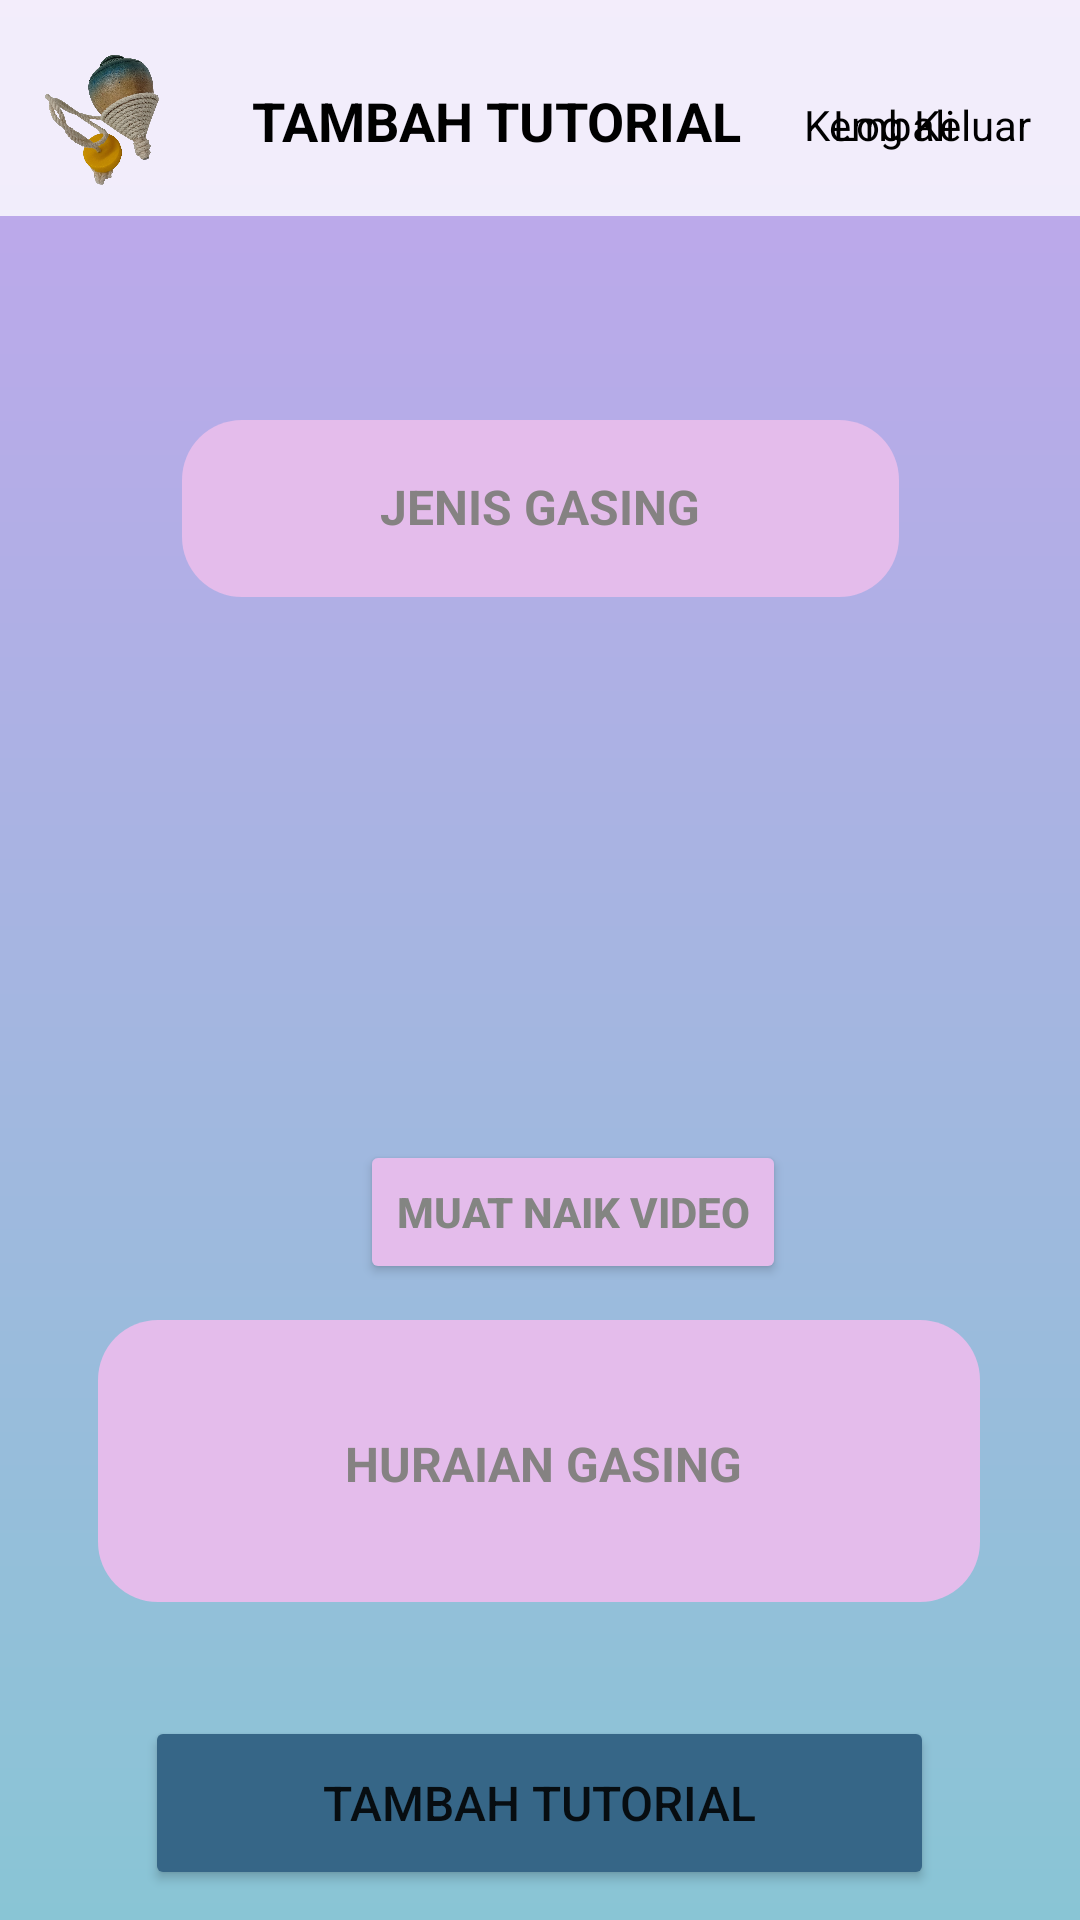

Here is an Android app screen rendered from its layout file. Give the layout XML and the strings, colors and styles it references.
<!-- AndroidManifest.xml: application theme Theme.Fypg -->
<!-- res/layout/activity_addtutorial.xml -->
<?xml version="1.0" encoding="utf-8"?>
<androidx.constraintlayout.widget.ConstraintLayout xmlns:android="http://schemas.android.com/apk/res/android"
    xmlns:app="http://schemas.android.com/apk/res-auto"
    xmlns:tools="http://schemas.android.com/tools"
    android:layout_width="match_parent"
    android:layout_height="match_parent"
    android:background="@drawable/bg"
    tools:context=".addtutorial">

    <androidx.appcompat.widget.Toolbar
        android:id="@+id/toolbar8"
        android:layout_width="426dp"
        android:layout_height="72dp"
        android:background="@color/login"
        android:minHeight="?attr/actionBarSize"
        android:theme="?attr/actionBarTheme"
        app:layout_constraintEnd_toEndOf="parent"
        app:layout_constraintStart_toStartOf="parent"
        app:layout_constraintTop_toTopOf="parent" />

    <ImageView
        android:id="@+id/imageView17"
        android:layout_width="58dp"
        android:layout_height="48dp"
        android:layout_marginStart="4dp"
        android:layout_marginTop="16dp"
        app:layout_constraintStart_toStartOf="parent"
        app:layout_constraintTop_toTopOf="parent"
        app:srcCompat="@drawable/gasing" />

    <TextView
        android:id="@+id/textView30"
        android:layout_width="wrap_content"
        android:layout_height="wrap_content"
        android:layout_marginStart="84dp"
        android:layout_marginTop="28dp"
        android:text="TAMBAH TUTORIAL"
        android:textColor="@color/black"
        android:textSize="18dp"
        android:textStyle="bold"
        app:layout_constraintStart_toStartOf="parent"
        app:layout_constraintTop_toTopOf="parent" />

    <TextView
        android:id="@+id/textView31"
        android:layout_width="wrap_content"
        android:layout_height="wrap_content"
        android:layout_marginStart="268dp"
        android:layout_marginTop="32dp"
        android:text="Kembali"
        android:textColor="@color/black"
        app:layout_constraintStart_toStartOf="parent"
        app:layout_constraintTop_toTopOf="parent" />

    <TextView
        android:id="@+id/textView32"
        android:layout_width="wrap_content"
        android:layout_height="wrap_content"
        android:layout_marginTop="32dp"
        android:layout_marginEnd="16dp"
        android:text="Log Keluar"
        android:textColor="@color/black"
        app:layout_constraintEnd_toEndOf="parent"
        app:layout_constraintTop_toTopOf="parent" />

    <Button
        android:id="@+id/button4"
        android:layout_width="263dp"
        android:layout_height="58dp"
        android:layout_marginTop="572dp"
        android:backgroundTint="#366687"
        android:text="TAMBAH TUTORIAL"
        android:textSize="16dp"
        app:layout_constraintEnd_toEndOf="parent"
        app:layout_constraintHorizontal_bias="0.497"
        app:layout_constraintStart_toStartOf="parent"
        app:layout_constraintTop_toTopOf="parent" />

    <ImageView
        android:id="@+id/imageView25"
        android:layout_width="239dp"
        android:layout_height="59dp"
        android:layout_marginTop="140dp"
        app:layout_constraintEnd_toEndOf="parent"
        app:layout_constraintStart_toStartOf="parent"
        app:layout_constraintTop_toTopOf="parent"
        app:srcCompat="@drawable/crudborder" />

    <EditText
        android:id="@+id/textView48"
        android:layout_width="219dp"
        android:layout_height="26dp"
        android:layout_marginTop="156dp"
        android:background="@null"
        android:gravity="center"
        android:text="JENIS GASING"
        android:textColor="#858282"
        android:textSize="16sp"
        android:textStyle="bold"
        app:layout_constraintEnd_toEndOf="parent"
        app:layout_constraintStart_toStartOf="parent"
        app:layout_constraintTop_toTopOf="parent" />

    
    <Button
        android:id="@+id/button9"
        android:layout_width="wrap_content"
        android:layout_height="wrap_content"
        android:layout_marginStart="120dp"
        android:layout_marginTop="380dp"
        android:backgroundTint="#E4BCEB"
        android:text="MUAT NAIK VIDEO"
        android:textColor="#838582"
        android:textStyle="bold"
        app:layout_constraintEnd_toEndOf="parent"
        app:layout_constraintHorizontal_bias="0.0"
        app:layout_constraintStart_toStartOf="parent"
        app:layout_constraintTop_toTopOf="parent" />

    
    <ImageView
        android:id="@+id/imageView26"
        android:layout_width="246dp"
        android:layout_height="131dp"
        android:layout_marginStart="84dp"
        android:layout_marginTop="231dp"
        app:layout_constraintStart_toStartOf="parent"
        app:layout_constraintTop_toTopOf="parent" />

    <ImageView
        android:id="@+id/imageView27"
        android:layout_width="294dp"
        android:layout_height="94dp"
        android:layout_marginTop="440dp"
        app:layout_constraintEnd_toEndOf="parent"
        app:layout_constraintHorizontal_bias="0.495"
        app:layout_constraintStart_toStartOf="parent"
        app:layout_constraintTop_toTopOf="parent"
        app:srcCompat="@drawable/crudborder" />

    <EditText
        android:id="@+id/textView50"
        android:layout_width="267dp"
        android:layout_height="64dp"
        android:layout_marginTop="456dp"
        android:background="@null"
        android:gravity="center"
        android:text="HURAIAN GASING"
        android:textColor="#858282"
        android:textSize="16sp"
        android:textStyle="bold"
        app:layout_constraintEnd_toEndOf="parent"
        app:layout_constraintHorizontal_bias="0.513"
        app:layout_constraintStart_toStartOf="parent"
        app:layout_constraintTop_toTopOf="parent" />

</androidx.constraintlayout.widget.ConstraintLayout>
<!-- resources referenced by this layout -->
<resources>
  <color name="black">#FF000000</color>
  <color name="login">#ccffffff</color>
  <!-- drawable bg (drawable-v24) -->
  <?xml version="1.0" encoding="utf-8"?>
  
  <shape xmlns:android="http://schemas.android.com/apk/res/android">
      <gradient
          android:startColor="#C2A5ED"
          android:endColor="#89C5D5"
          android:angle="-135" />
  </shape>
  <!-- drawable crudborder (drawable-v24) -->
  <?xml version="1.0" encoding="utf-8"?>
  
  <shape xmlns:android="http://schemas.android.com/apk/res/android">
      <solid android:color="#E4BCEB"></solid>
      <corners android:radius="20dp"/>
  </shape>
  <!-- drawable gasing: png bitmap (drawable-v24, 390391 bytes) -->
  <style name="Theme.Fypg" parent="Theme.MaterialComponents.DayNight.NoActionBar">
          
          <item name="colorPrimary">@color/purple_500</item>
          <item name="colorPrimaryVariant">@color/purple_700</item>
          <item name="colorOnPrimary">@color/white</item>
          
          <item name="colorSecondary">@color/teal_200</item>
          <item name="colorSecondaryVariant">@color/teal_700</item>
          <item name="colorOnSecondary">@color/black</item>
          
          <item name="android:statusBarColor">?attr/colorPrimaryVariant</item>
          
      </style>
  <color name="purple_500">#FF6200EE</color>
  <color name="purple_700">#FF3700B3</color>
  <color name="white">#FFFFFFFF</color>
  <color name="teal_200">#FF03DAC5</color>
  <color name="teal_700">#FF018786</color>
</resources>
